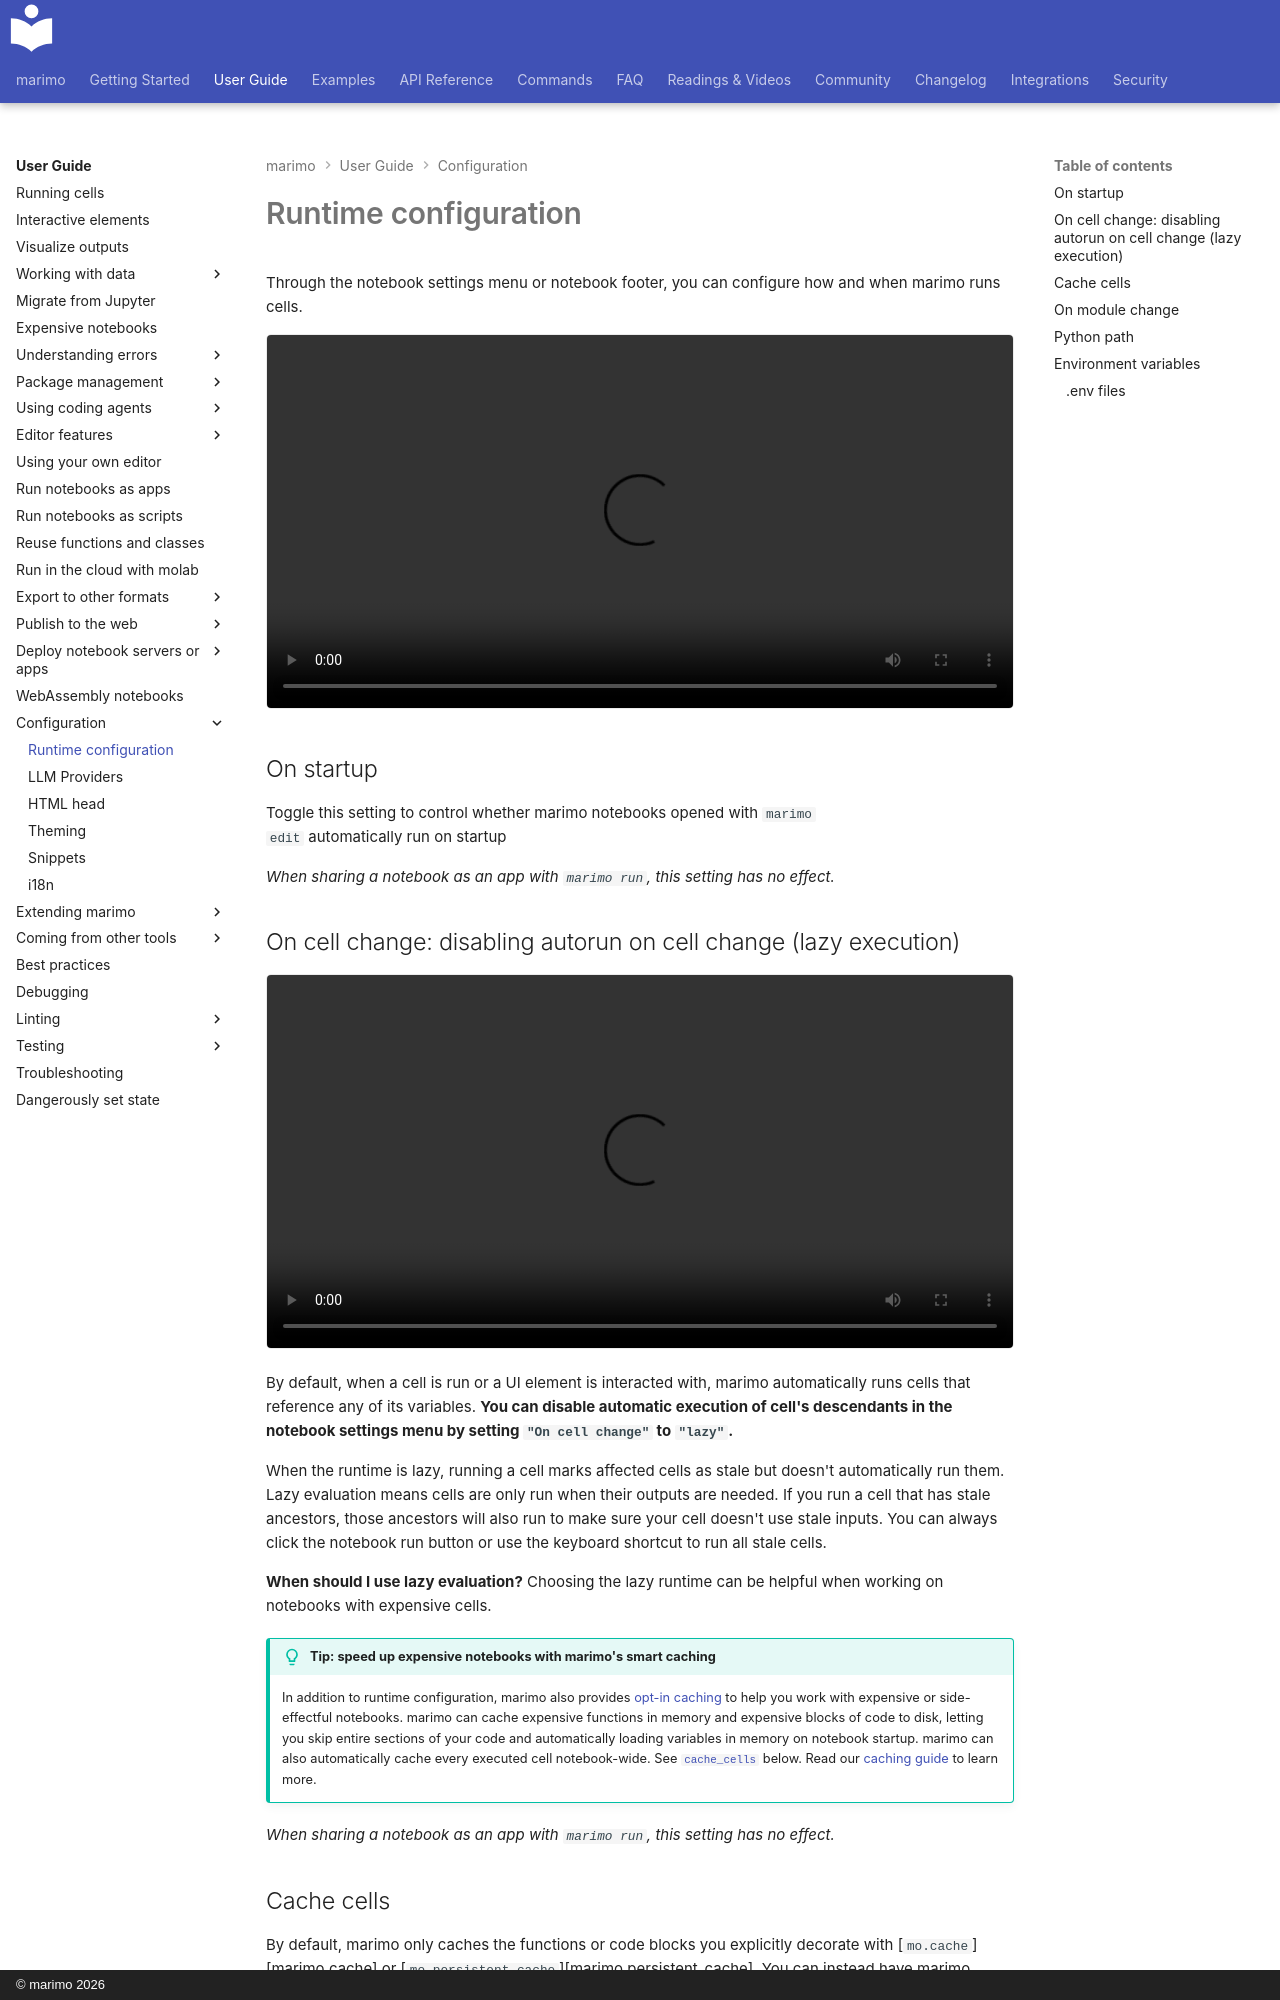

repository: marimo-team/marimo · page: guides/configuration/runtime_configuration/index.html · generator: mkdocs · copyright: © marimo 2026

# Runtime configuration

Through the notebook settings menu or notebook footer, you can configure how
and when marimo runs cells.

<video controls width="100%" height="100%" align="center" src="/_static/docs-runtime-config.mp4"> </video>

## On startup { #on-startup }

Toggle this setting to control whether marimo notebooks opened with `marimo
edit` automatically run on startup

_When sharing a notebook as an app with `marimo run`, this setting has
no effect._

## On cell change: disabling autorun on cell change (lazy execution)

<video controls width="100%" height="100%" align="center" src="/_static/docs-lazy-execution.mp4"> </video>

By default, when a cell is run or a UI element is interacted with, marimo
automatically runs cells that reference any of its variables. **You can disable
automatic execution of cell's descendants in the notebook settings menu by
setting `"On cell change"` to `"lazy"`.**

When the runtime is lazy, running a cell marks affected cells as stale but
doesn't automatically run them. Lazy evaluation means cells are only run when
their outputs are needed. If you run a cell that has stale ancestors, those
ancestors will also run to make sure your cell doesn't use stale inputs. You
can always click the notebook run button or use the keyboard shortcut to run
all stale cells.

**When should I use lazy evaluation?** Choosing the lazy runtime can be helpful
when working on notebooks with expensive cells.

!!! tip "Tip: speed up expensive notebooks with marimo's smart caching"

    In addition to runtime configuration, marimo also provides [opt-in caching](../../api/caching.md)
    to help you work with expensive or side-effectful notebooks. marimo
    can cache expensive functions in memory and expensive blocks of code to disk,
    letting you skip entire sections of your code and automatically loading
    variables in memory on notebook startup. marimo can also automatically
    cache every executed cell notebook-wide. See [`cache_cells`](#cache-cells)
    below. Read our [caching guide](../../api/caching.md) to learn more.

_When sharing a notebook as an app with `marimo run`, this setting has
no effect._

## Cache cells { #cache-cells }

By default, marimo only caches the functions or code blocks you explicitly
decorate with [`mo.cache`][marimo.cache] or
[`mo.persistent_cache`][marimo.persistent_cache]. You can instead have marimo
attempt to cache every executed cell in the notebook by setting `cache_cells`
in the runtime configuration:

```toml title="pyproject.toml"
[tool.marimo.runtime]
cache_cells = true
```

Set it in `pyproject.toml` as shown above, or in the notebook's PEP 723
metadata. See [Automatic cell
caching](../../api/caching.md#automatic-cell-caching) for how this behaves and
its current limitations.
